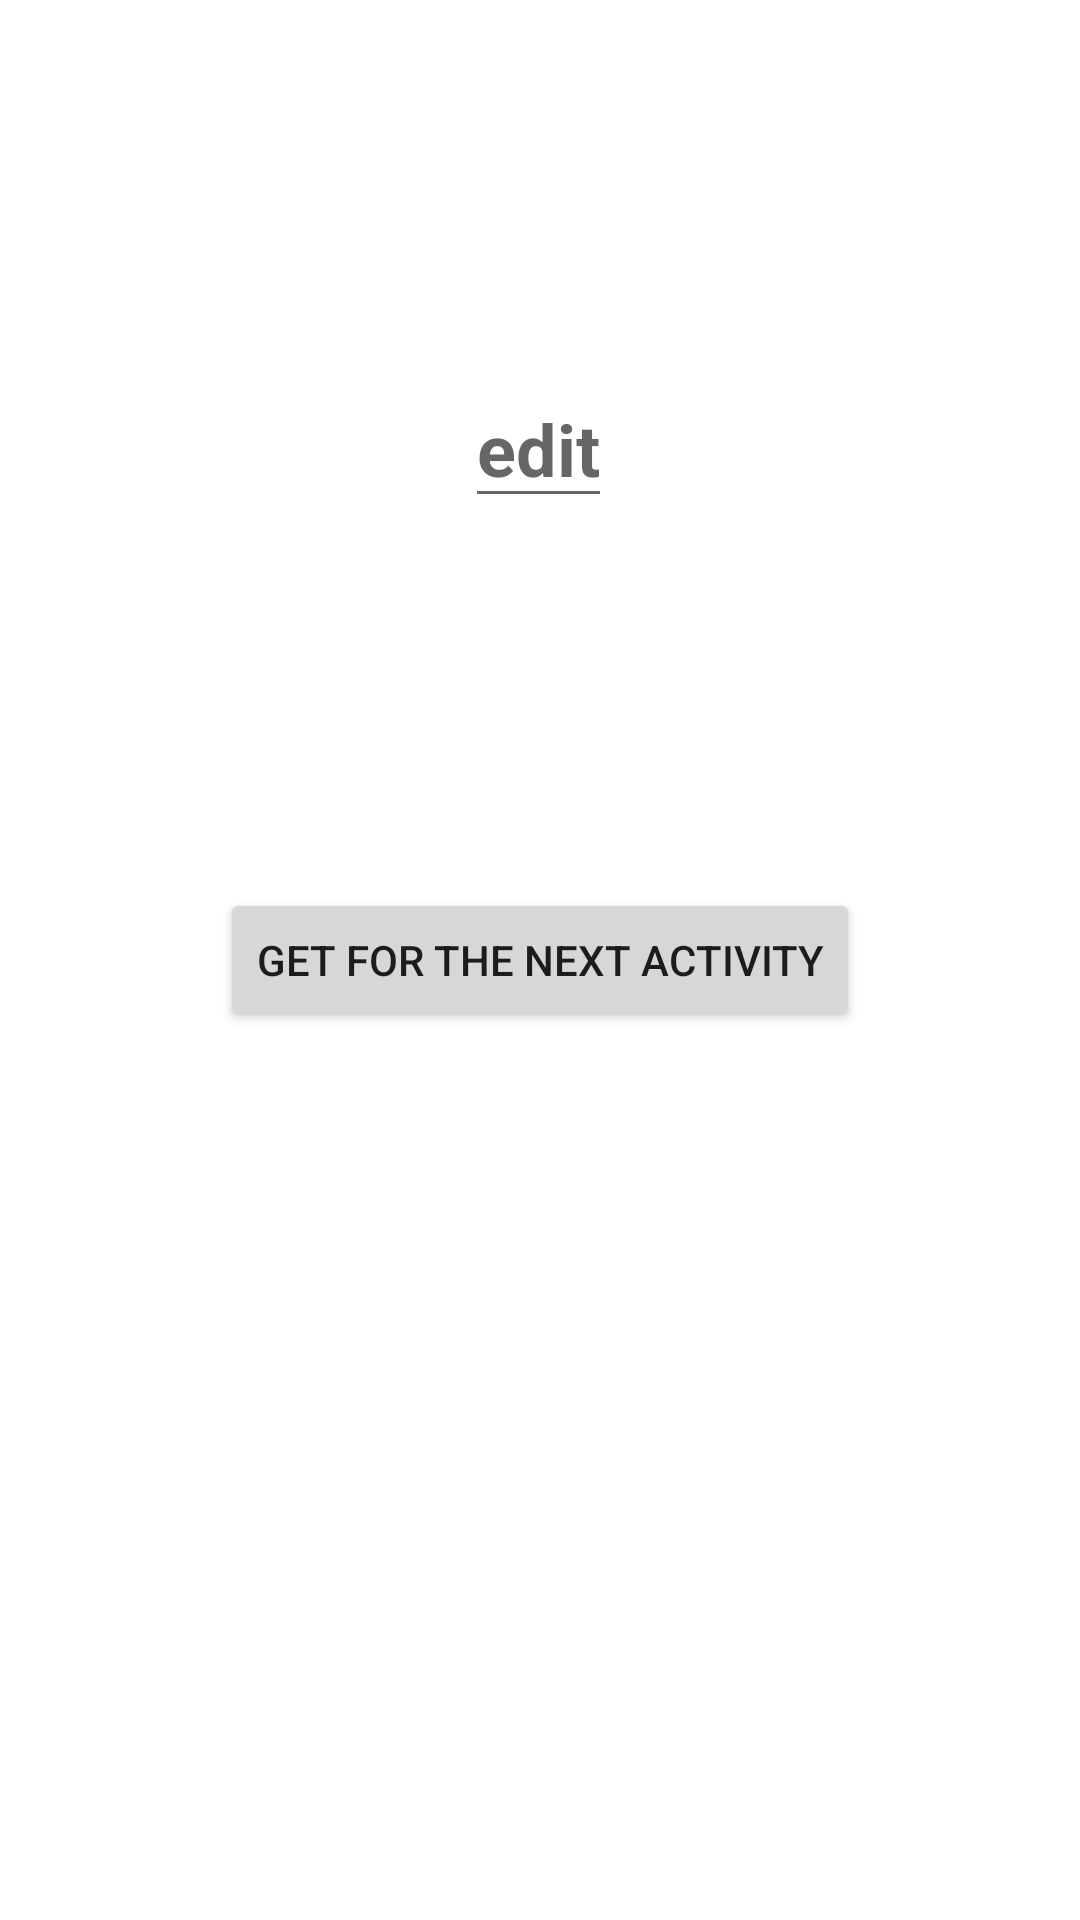

Android layout source for this screen:
<!-- AndroidManifest.xml: application theme Theme.First_Activity_01 -->
<!-- res/layout/activity_main.xml -->
<?xml version="1.0" encoding="utf-8"?>
<androidx.constraintlayout.widget.ConstraintLayout xmlns:android="http://schemas.android.com/apk/res/android"
    xmlns:app="http://schemas.android.com/apk/res-auto"
    xmlns:tools="http://schemas.android.com/tools"
    android:layout_width="match_parent"
    android:layout_height="match_parent"
    tools:context=".MainActivity">

   <EditText
       android:id="@+id/edit"
       android:layout_width="wrap_content"
       android:layout_height="wrap_content"
       android:hint="edit"
       android:textSize="24dp"
       android:textStyle="bold"
       app:layout_constraintBottom_toTopOf="@+id/btn_get"
       app:layout_constraintEnd_toEndOf="parent"
       app:layout_constraintHorizontal_bias="0.498"
       app:layout_constraintStart_toStartOf="parent"
       app:layout_constraintTop_toTopOf="parent" />

   <Button
       app:layout_constraintTop_toTopOf="parent"
       app:layout_constraintStart_toStartOf="parent"
       app:layout_constraintEnd_toEndOf="parent"
       app:layout_constraintBottom_toBottomOf="parent"
       android:id="@+id/btn_get"
       android:layout_width="wrap_content"
       android:layout_height="wrap_content"
       android:text="@string/get"
       android:layout_gravity="center"/>
</androidx.constraintlayout.widget.ConstraintLayout>
<!-- resources referenced by this layout -->
<resources>
  <string name="get">Get for the next activity</string>
  <style name="Theme.First_Activity_01" parent="Theme.MaterialComponents.DayNight.DarkActionBar">
          
          <item name="colorPrimary">@color/purple_500</item>
          <item name="colorPrimaryVariant">@color/purple_700</item>
          <item name="colorOnPrimary">@color/white</item>
          
          <item name="colorSecondary">@color/teal_200</item>
          <item name="colorSecondaryVariant">@color/teal_700</item>
          <item name="colorOnSecondary">@color/black</item>
          
          <item name="android:statusBarColor" tools:targetApi="l">?attr/colorPrimaryVariant</item>
          
      </style>
  <!-- not gathered from this repository: default colours our renderer supplied (Android Studio template values) -->
  <color name="purple_500">#FF6200EE</color>
  <color name="purple_700">#FF3700B3</color>
  <color name="teal_200">#FF03DAC5</color>
  <color name="teal_700">#FF018786</color>
  <color name="black">#FF000000</color>
  <color name="white">#FFFFFFFF</color>
</resources>
